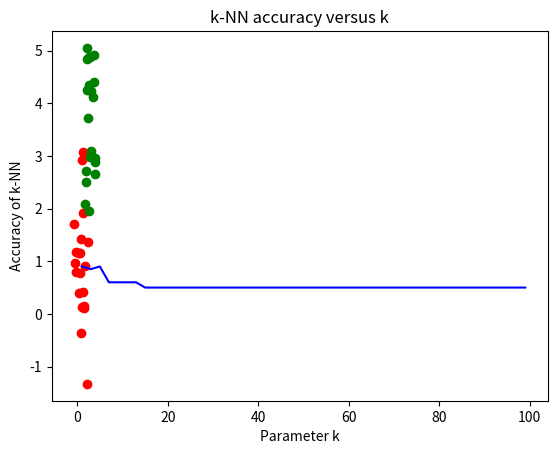

Reproduce this figure in Python.
import numpy as np

N = 20

positive = np.random.multivariate_normal([1,1], [[1,0],[0,1]], N)
negative = np.random.multivariate_normal([3,3], [[1,0],[0,1]], N)

import matplotlib.pyplot as plt

plt.scatter(positive[:,0], positive[:,1], c='r')
plt.scatter(negative[:,0], negative[:,1], c='g')

plt.show()


halfN = int(N/2)
train_positive = positive[:halfN,:]
validation_positive = positive[halfN:,:]

train_negative = negative[:halfN,:]
validation_negative = negative[:halfN,:]

print(len(train_positive), len(validation_positive), len(train_negative), len(validation_negative))

train_data = [(1, x) for x in train_positive]
train_data.extend([(-1, x) for x in train_negative])

validation_data = [(1, x) for x in validation_positive]
validation_data.extend([(-1, x) for x in validation_negative])

# To see that we have properly made tuples of (label, instance) lets print train and validation data.
print("Train data:\n", train_data)
print("\nValidation data:\n", validation_data)

def cosSimilarity(p, q):
    score = np.dot(p,q) / (np.linalg.norm(p) * np.linalg.norm(q))
    return score

def predict(x, k):
    # The first thing we do is computing the similarity scores between x and each instance z in our train dataset.
    # We must also store the labels so that we can later find the majority label.
    L = [(y, cosSimilarity(x, z)) for (y,z) in train_data]

    # Next, we need to find the neighbours.
    # For that we sort this list of tuples by the value of the second item in tuples, which is similarity.
    #
    # We use lambda expressions, which are convenient for writing in-place functions.
    # Here, we take an element from our list and return its similarity component,
    # which is used by the sort function to compare two elements.
    # "reverse=True" ensures that sorting is done in the descending order of similarity.
    L.sort(key=lambda a: a[1], reverse=True)

    # If you would like to confirm that it is indeed the descending order you can print the list after sorting (uncomment the line below).
    #print(L[:k])

    # Next, we must find the majority label.
    # Since we are doing binary classification and our labels are -1 and +1,
    # when we add the labels for the nearest neigbours if we get a positive value then there must be more +1s than -1s, and vice versa.
    # You might have to do more complicated stuff for finding the majority label if there were more than 2 classes.
    # But it is easy for the binary case as shown here.
    score = sum([e[0] for e in L[:k]])
    if score > 0:
        return 1
    else:
        return -1



def kNNaccuracy(k, validation_data):
    correctPredictions = 0
    for (y,x) in validation_data:
        if y == predict(x, k):
            correctPredictions += 1
    accuracy = float(correctPredictions) / float(len(validation_data))
    return accuracy

print("Accuracy of 5-NN: ", kNNaccuracy(5, validation_data))

kRange = range(1,100,2)
# Compute accuracies
accuracyValues = [kNNaccuracy(i, validation_data) for i in kRange]

# Plot the results
plt.plot(kRange, accuracyValues, 'b')
plt.xlabel("Parameter k")
plt.ylabel("Accuracy of k-NN")
plt.title("k-NN accuracy versus k")
plt.show()

# Find the best k for the current validation dataset
print("Best k: ", kRange[np.argmax(accuracyValues)])